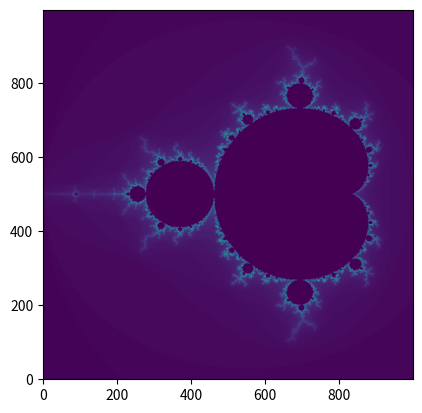
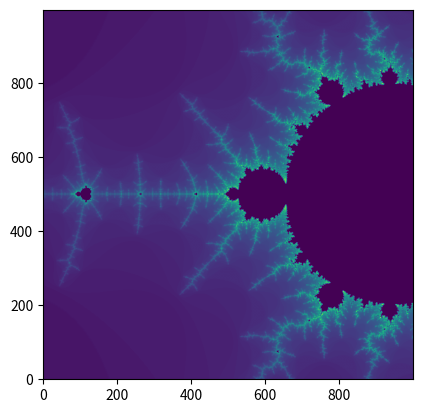
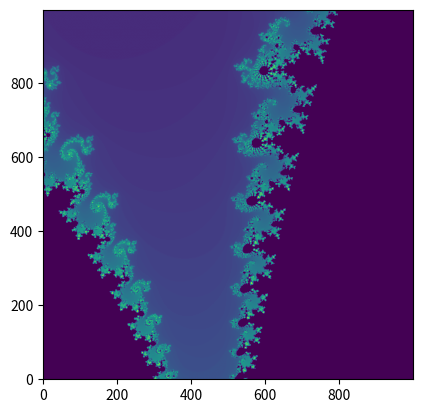

Reproduce these figures in Python, in order.
import matplotlib.pyplot as plt
import numpy as np

# number of pixels in x and y direction
detail = 1000
# maximum n for iterations (influences how detailed the structures are shown when zooming in)
maxit = 120


def calculate_mandelbrot(x_min, x_max, y_min, y_max, detail, maxit):
    # define real axis [x_min,x_max]
    a = np.linspace(x_min, x_max, detail, dtype=np.float64)
    # define imaginary axis [y_min,y_max]
    b = np.linspace(y_min, y_max, detail, dtype=np.float64)
    # for color values n
    B = np.zeros((detail, detail))

    # to create the complex plane with the axes defined by a and b
    [x, y] = np.meshgrid(a, b)
    # creating the plane
    C = np.array(x + y * 1j, np.complex128)
    # initial conditions (first iteration), Z has same dimension as C
    Z = np.zeros_like(C, np.complex128)

    # start iteration
    for n in np.arange(1, maxit + 1):
        # calculating Z
        Z = Z**2 + C
        # finding exploded values (i.e. with an absolute value > 2)
        expl = np.nonzero(np.abs(Z) > 2)
        # removing from iteration
        Z[expl] = 0
        # removing from plane
        C[expl] = 0
        # saving color value n
        B[expl] = n

    return B


# boundaries for the original image and the zoomed images
zooms = [(-2, 0.7, -1.4, 1.4), (-1.5, -1.3, -0.1, 0.1), (-0.8, -0.7, 0.1, 0.2)]

for i, (x_min_zoom, x_max_zoom, y_min_zoom, y_max_zoom) in enumerate(zooms):
    B = calculate_mandelbrot(
        x_min_zoom, x_max_zoom, y_min_zoom, y_max_zoom, detail, maxit
    )
    plt.figure(i + 1)
    plt.imshow(B, origin="lower", interpolation="bilinear")
    plt.show()
